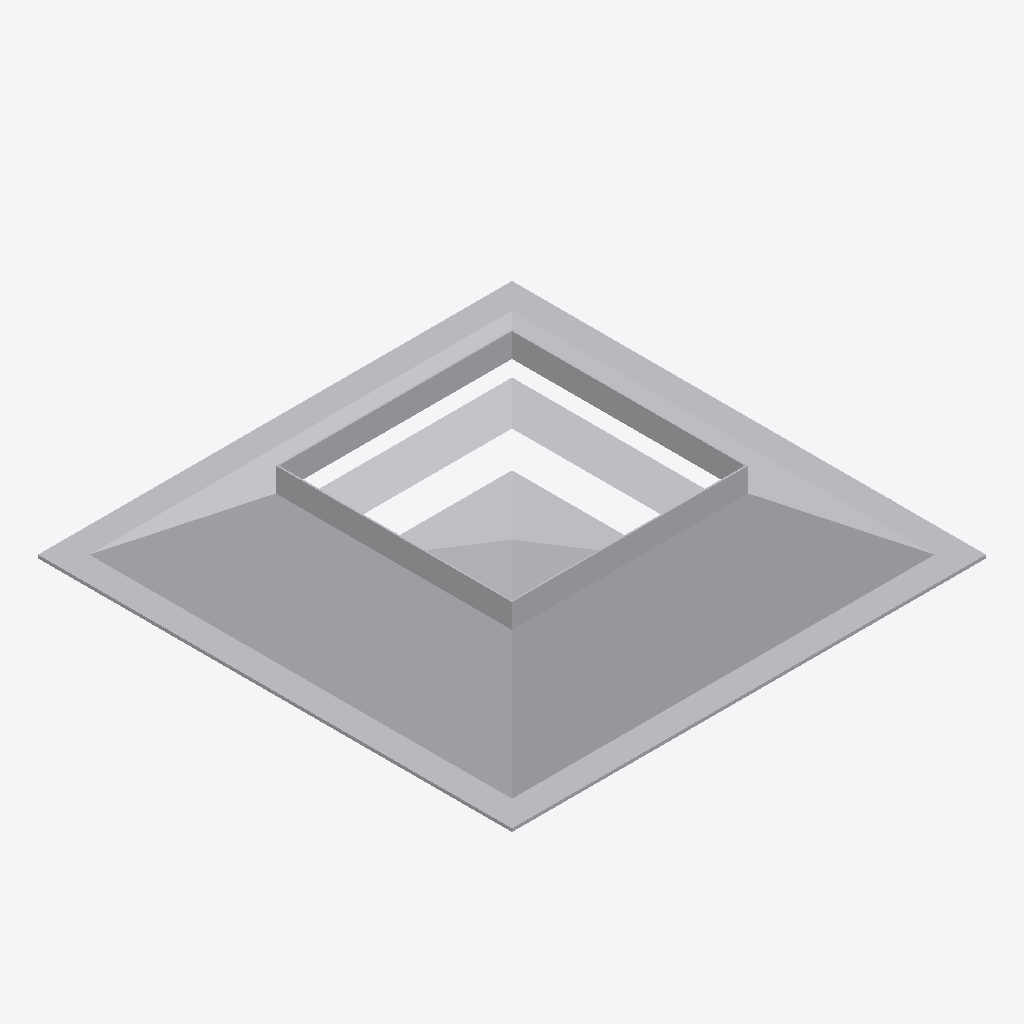
Isometric view of an IFC building model (IFC-SPF (STEP), schema IFC4, length unit millimetre), seen from the south-west, elements coloured by IFC class: 1 other element (light grey).
Extent 0.295 m × 0.295 m × 0.050 m (x, y, z). Elements (1): 1 IfcBuildingElementProxy.

HEADER;
FILE_DESCRIPTION((''),'2;1');
FILE_NAME('','2024-09-23T09:28:21',(''),(''),'Processor version 5.1.0.0','Xbim.IO.MemoryModel','');
FILE_SCHEMA(('IFC4'));
ENDSEC;
DATA;
#1=IFCPROJECT('0NQwbp7BT6RhP7Utoo38Sz',#2,'Project',$,$,$,$,(#19,#22,#23),#7);
#58=IFCBUILDINGELEMENTPROXY('0veRFOgT1559ygTlwqXDEA',#2,'Графика',$,$,#62,#59,$,$);
ENDSEC;
